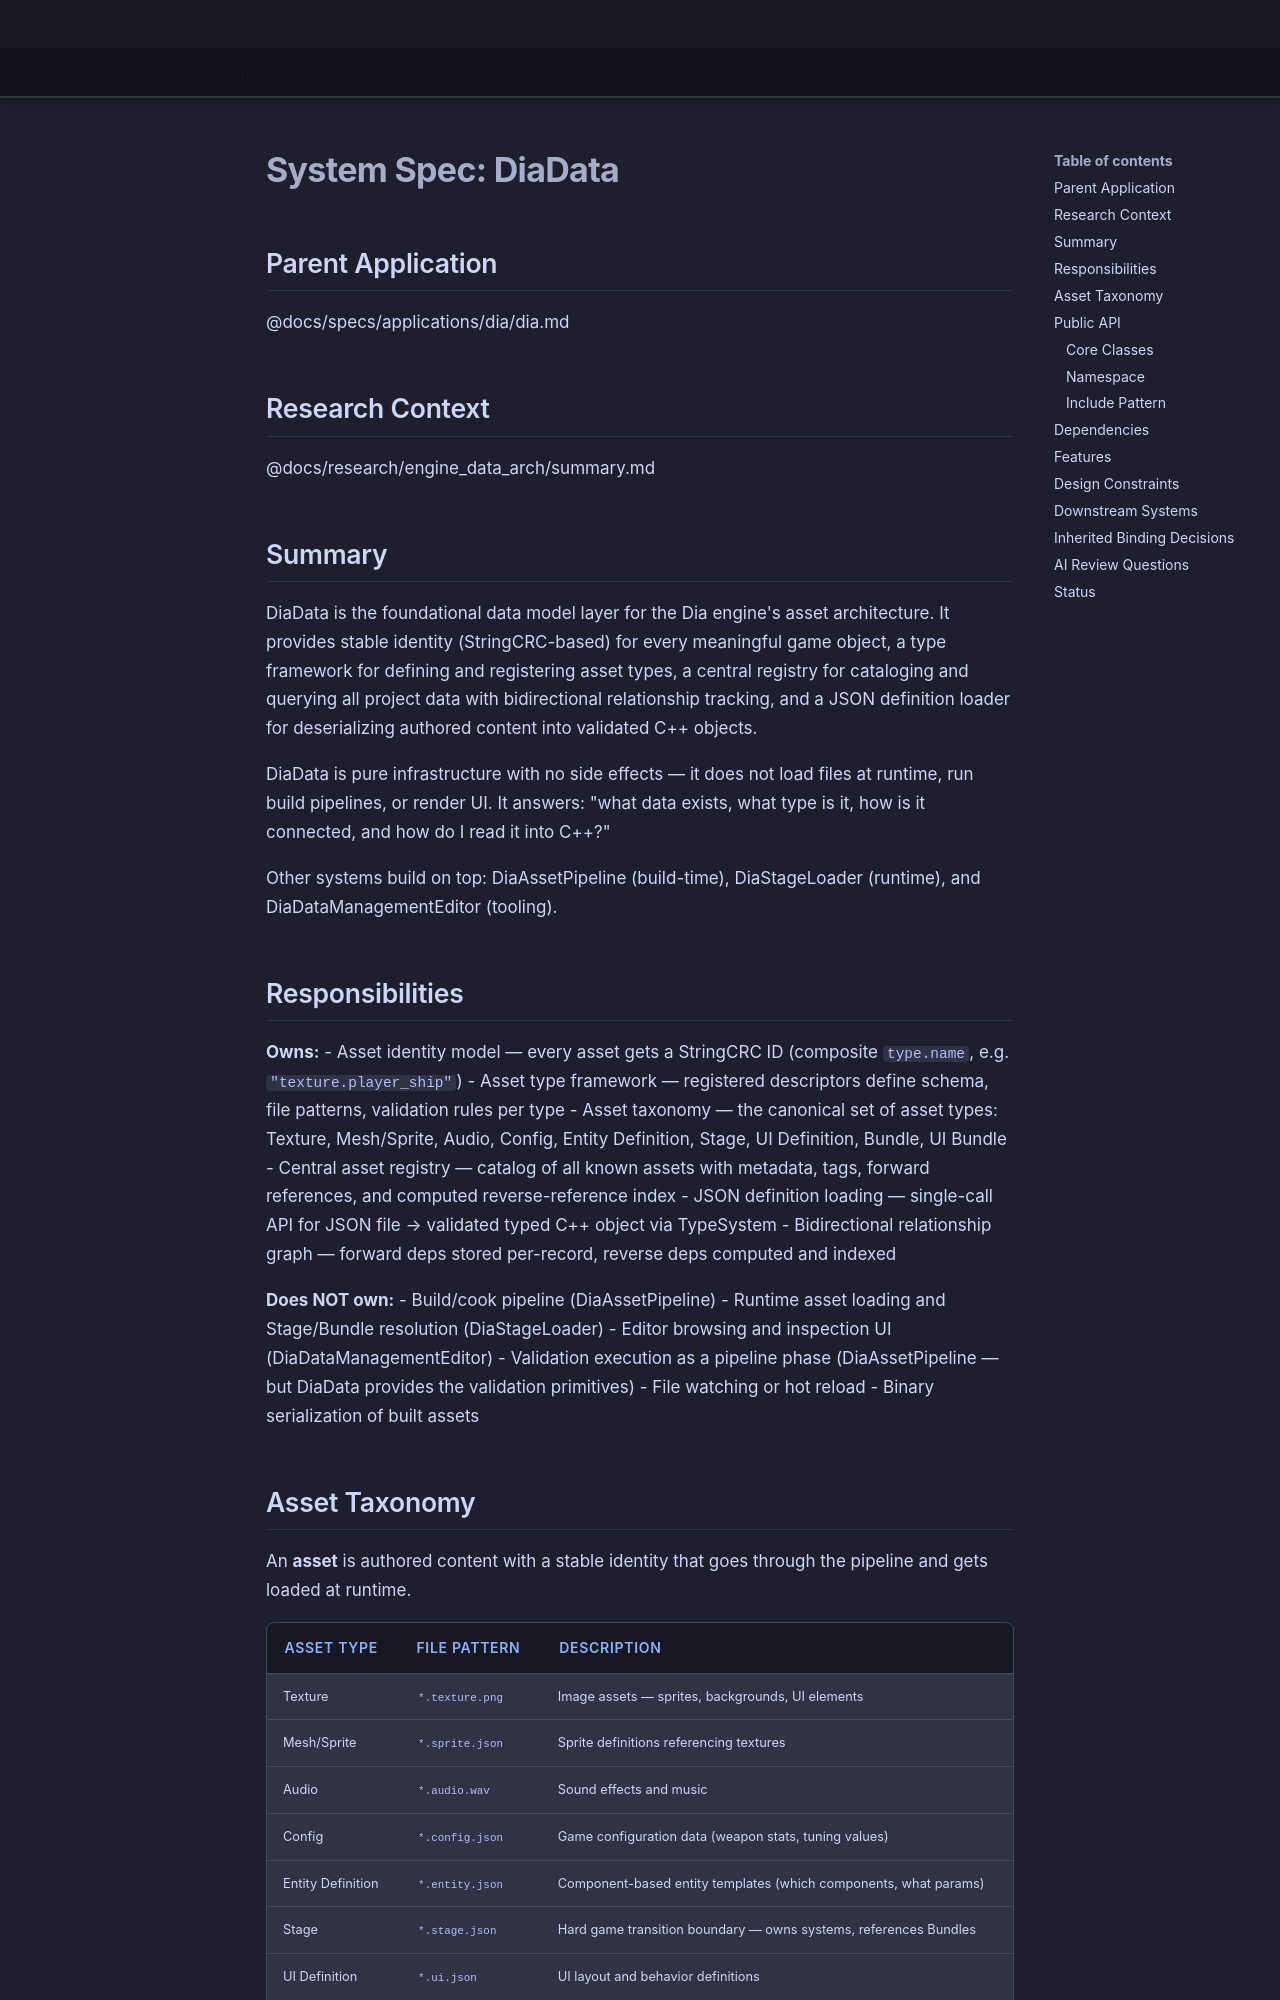

repository: LenihanConor/Cluiche · page: specs/applications/dia/systems/diadata/diadata/index.html · generator: mkdocs

# System Spec: DiaData

## Parent Application
@docs/specs/applications/dia/dia.md

## Research Context
@docs/research/engine_data_arch/summary.md

## Summary

DiaData is the foundational data model layer for the Dia engine's asset architecture. It provides stable identity (StringCRC-based) for every meaningful game object, a type framework for defining and registering asset types, a central registry for cataloging and querying all project data with bidirectional relationship tracking, and a JSON definition loader for deserializing authored content into validated C++ objects.

DiaData is pure infrastructure with no side effects — it does not load files at runtime, run build pipelines, or render UI. It answers: "what data exists, what type is it, how is it connected, and how do I read it into C++?"

Other systems build on top: DiaAssetPipeline (build-time), DiaStageLoader (runtime), and DiaDataManagementEditor (tooling).

## Responsibilities

**Owns:**
- Asset identity model — every asset gets a StringCRC ID (composite `type.name`, e.g. `"texture.player_ship"`)
- Asset type framework — registered descriptors define schema, file patterns, validation rules per type
- Asset taxonomy — the canonical set of asset types: Texture, Mesh/Sprite, Audio, Config, Entity Definition, Stage, UI Definition, Bundle, UI Bundle
- Central asset registry — catalog of all known assets with metadata, tags, forward references, and computed reverse-reference index
- JSON definition loading — single-call API for JSON file → validated typed C++ object via TypeSystem
- Bidirectional relationship graph — forward deps stored per-record, reverse deps computed and indexed

**Does NOT own:**
- Build/cook pipeline (DiaAssetPipeline)
- Runtime asset loading and Stage/Bundle resolution (DiaStageLoader)
- Editor browsing and inspection UI (DiaDataManagementEditor)
- Validation execution as a pipeline phase (DiaAssetPipeline — but DiaData provides the validation primitives)
- File watching or hot reload
- Binary serialization of built assets
